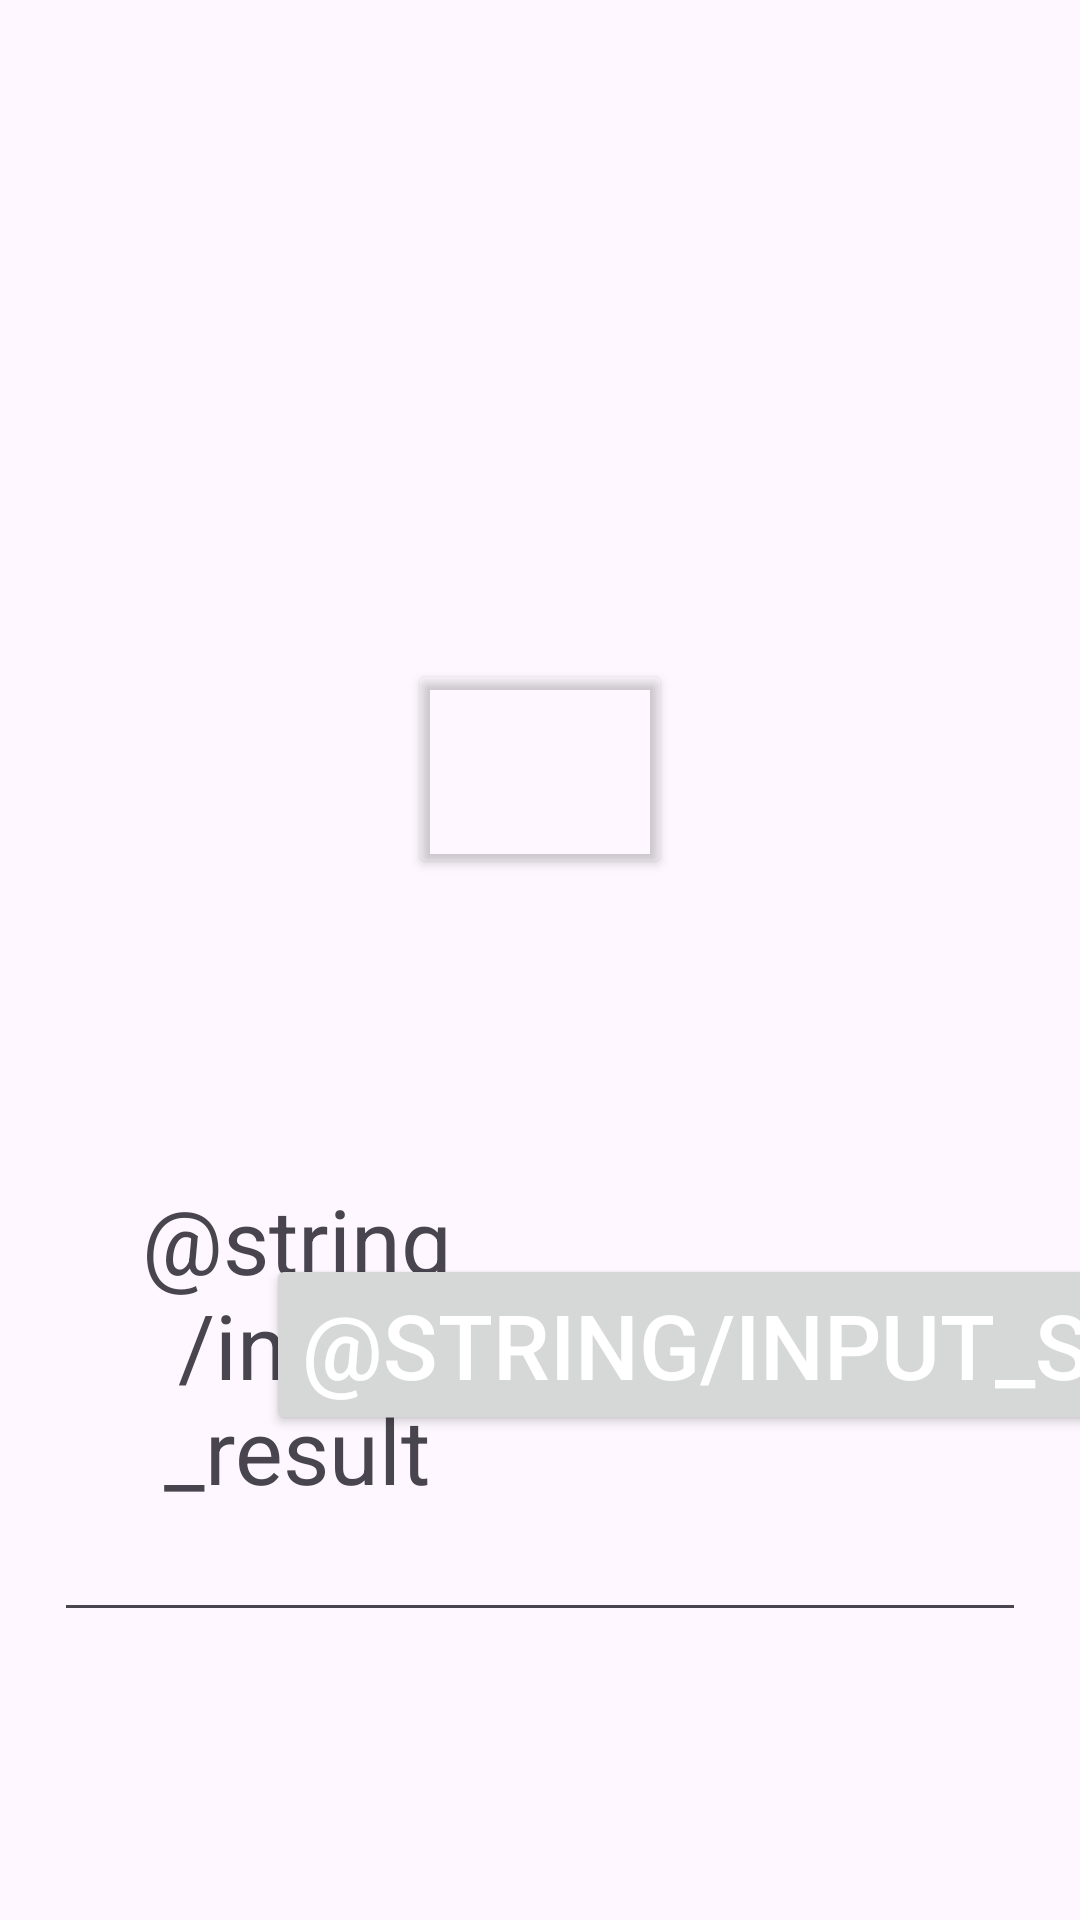

Layout XML and referenced resources for this Android screen:
<!-- AndroidManifest.xml: application theme Theme.MBKZ_Semestralka -->
<!-- res/layout/activity_challenge.xml -->
<?xml version="1.0" encoding="utf-8"?>
<androidx.constraintlayout.widget.ConstraintLayout xmlns:android="http://schemas.android.com/apk/res/android"
    xmlns:app="http://schemas.android.com/apk/res-auto"
    xmlns:tools="http://schemas.android.com/tools"
    android:id="@+id/main"
    android:layout_width="match_parent"
    android:layout_height="match_parent"
    tools:context=".Challenge">

    <androidx.constraintlayout.widget.Guideline
        android:id="@+id/guideline_horizontal_15"
        android:layout_width="wrap_content"
        android:layout_height="wrap_content"
        android:orientation="horizontal"
        app:layout_constraintGuide_percent="0.2" />

    <androidx.constraintlayout.widget.Guideline
        android:id="@+id/guideline_horizontal_156"
        android:layout_width="wrap_content"
        android:layout_height="wrap_content"
        android:orientation="horizontal"
        app:layout_constraintGuide_percent="0.3" />

    <androidx.constraintlayout.widget.Guideline
        android:id="@+id/guideline_horizontal_75"
        android:layout_width="wrap_content"
        android:layout_height="wrap_content"
        android:orientation="horizontal"
        app:layout_constraintGuide_percent="0.75" />

    <androidx.constraintlayout.widget.Guideline
        android:id="@+id/guideline_horizontal_85"
        android:layout_width="wrap_content"
        android:layout_height="wrap_content"
        android:orientation="horizontal"
        app:layout_constraintGuide_percent="0.85" />

    <androidx.constraintlayout.widget.Guideline
        android:id="@+id/guideline_horizontal_95"
        android:layout_width="wrap_content"
        android:layout_height="wrap_content"
        android:orientation="horizontal"
        app:layout_constraintGuide_percent="0.65" />

    <androidx.constraintlayout.widget.Guideline
        android:id="@+id/guideline_horizontal_995"
        android:layout_width="wrap_content"
        android:layout_height="wrap_content"
        android:orientation="horizontal"
        app:layout_constraintGuide_percent="0.63" />

    <androidx.constraintlayout.widget.Guideline
        android:id="@+id/guideline_vertical_05"
        android:layout_width="wrap_content"
        android:layout_height="wrap_content"
        android:orientation="vertical"
        app:layout_constraintGuide_percent="0.05" />

    <androidx.constraintlayout.widget.Guideline
        android:id="@+id/guideline_vertical_5"
        android:layout_width="wrap_content"
        android:layout_height="wrap_content"
        android:orientation="vertical"
        app:layout_constraintGuide_percent="0.5" />

    <androidx.constraintlayout.widget.Guideline
        android:id="@+id/guideline_vertical_52"
        android:layout_width="wrap_content"
        android:layout_height="wrap_content"
        android:orientation="vertical"
        app:layout_constraintGuide_percent="0.51" />

    <androidx.constraintlayout.widget.Guideline
        android:id="@+id/guideline_vertical_48"
        android:layout_width="wrap_content"
        android:layout_height="wrap_content"
        android:orientation="vertical"
        app:layout_constraintGuide_percent="0.49" />

    <androidx.constraintlayout.widget.Guideline
        android:id="@+id/guideline_vertical_95"
        android:layout_width="wrap_content"
        android:layout_height="wrap_content"
        android:orientation="vertical"
        app:layout_constraintGuide_percent="0.95" />

    <TextView
        android:id="@+id/math"
        android:layout_width="0dp"
        android:layout_height="wrap_content"
        android:textAlignment="center"
        android:textSize="50sp"
        app:layout_constraintBottom_toTopOf="@+id/guideline_horizontal_156"
        app:layout_constraintEnd_toStartOf="@+id/guideline_vertical_95"
        app:layout_constraintStart_toStartOf="@+id/guideline_vertical_05"
        app:layout_constraintTop_toTopOf="@+id/guideline_horizontal_15"
        app:layout_constraintVertical_bias="0.0" />

    <TextView
        android:id="@+id/example"
        android:layout_width="0dp"
        android:layout_height="wrap_content"
        android:width="150dp"
        android:textAlignment="center"
        app:layout_constraintBottom_toTopOf="@+id/guideline_horizontal_15"
        app:layout_constraintEnd_toStartOf="@+id/guideline_vertical_95"
        app:layout_constraintStart_toStartOf="@+id/guideline_vertical_05" />

    <TextView
        android:id="@+id/score"
        android:layout_width="0dp"
        android:layout_height="wrap_content"
        android:textAlignment="center"
        android:textSize="20sp"
        app:layout_constraintBottom_toTopOf="@+id/guideline_horizontal_995"
        app:layout_constraintEnd_toStartOf="@+id/guideline_vertical_95"
        app:layout_constraintHorizontal_bias="1.0"
        app:layout_constraintStart_toStartOf="@+id/guideline_vertical_05" />

    <EditText
        android:id="@+id/input"
        android:layout_width="0dp"
        android:layout_height="0dp"
        android:ems="10"
        android:inputType="numberSigned"
        android:textAlignment="center"
        android:textSize="40sp"
        app:layout_constraintBottom_toTopOf="@+id/guideline_horizontal_85"
        app:layout_constraintEnd_toStartOf="@+id/guideline_vertical_95"
        app:layout_constraintHorizontal_bias="0.0"
        app:layout_constraintStart_toStartOf="@+id/guideline_vertical_05"
        app:layout_constraintTop_toTopOf="@+id/guideline_horizontal_75"
        app:layout_constraintVertical_bias="0.0" />

    <TextView
        android:id="@+id/textView3"
        android:layout_width="0dp"
        android:layout_height="wrap_content"
        android:text="@string/input_result"
        android:textAlignment="center"
        android:textSize="30sp"
        app:layout_constraintBottom_toTopOf="@+id/guideline_horizontal_75"
        app:layout_constraintEnd_toStartOf="@+id/guideline_vertical_5"
        app:layout_constraintStart_toStartOf="@+id/guideline_vertical_05"
        app:layout_constraintTop_toTopOf="@+id/guideline_horizontal_95" />

    <Button
        android:id="@+id/input_send"
        android:layout_width="wrap_content"
        android:layout_height="wrap_content"
        android:onClick="sendAnswer"
        android:text="@string/input_send"
        android:textAlignment="center"
        android:textColor="@color/white"
        android:textSize="30sp"
        app:cornerRadius="5dp"
        app:layout_constraintBottom_toTopOf="@+id/guideline_horizontal_75"
        app:layout_constraintEnd_toStartOf="@+id/guideline_vertical_95"
        app:layout_constraintStart_toStartOf="@+id/guideline_vertical_5"
        app:layout_constraintTop_toTopOf="@+id/guideline_horizontal_95" />

    <Button
        android:id="@+id/result"
        android:layout_width="wrap_content"
        android:layout_height="wrap_content"
        android:backgroundTint="@android:color/transparent"
        android:textAlignment="center"
        android:textColor="@color/white"
        android:textSize="40sp"
        app:cornerRadius="5dp"
        app:layout_constraintBottom_toTopOf="@+id/guideline_horizontal_995"
        app:layout_constraintEnd_toStartOf="@+id/guideline_vertical_95"
        app:layout_constraintStart_toStartOf="@+id/guideline_vertical_05"
        app:layout_constraintTop_toTopOf="@+id/guideline_horizontal_156"
        app:layout_constraintVertical_bias="0.19999999" />

</androidx.constraintlayout.widget.ConstraintLayout>
<!-- resources referenced by this layout -->
<resources>
  <color name="white">#FFFFFFFF</color>
  <style name="Theme.MBKZ_Semestralka" parent="Base.Theme.MBKZ_Semestralka" />
  <style name="Base.Theme.MBKZ_Semestralka" parent="Theme.Material3.DayNight.NoActionBar">
          <item name="colorPrimary">@color/colorPrimary</item>
      </style>
  <color name="colorPrimary">#4798D6</color>
</resources>
